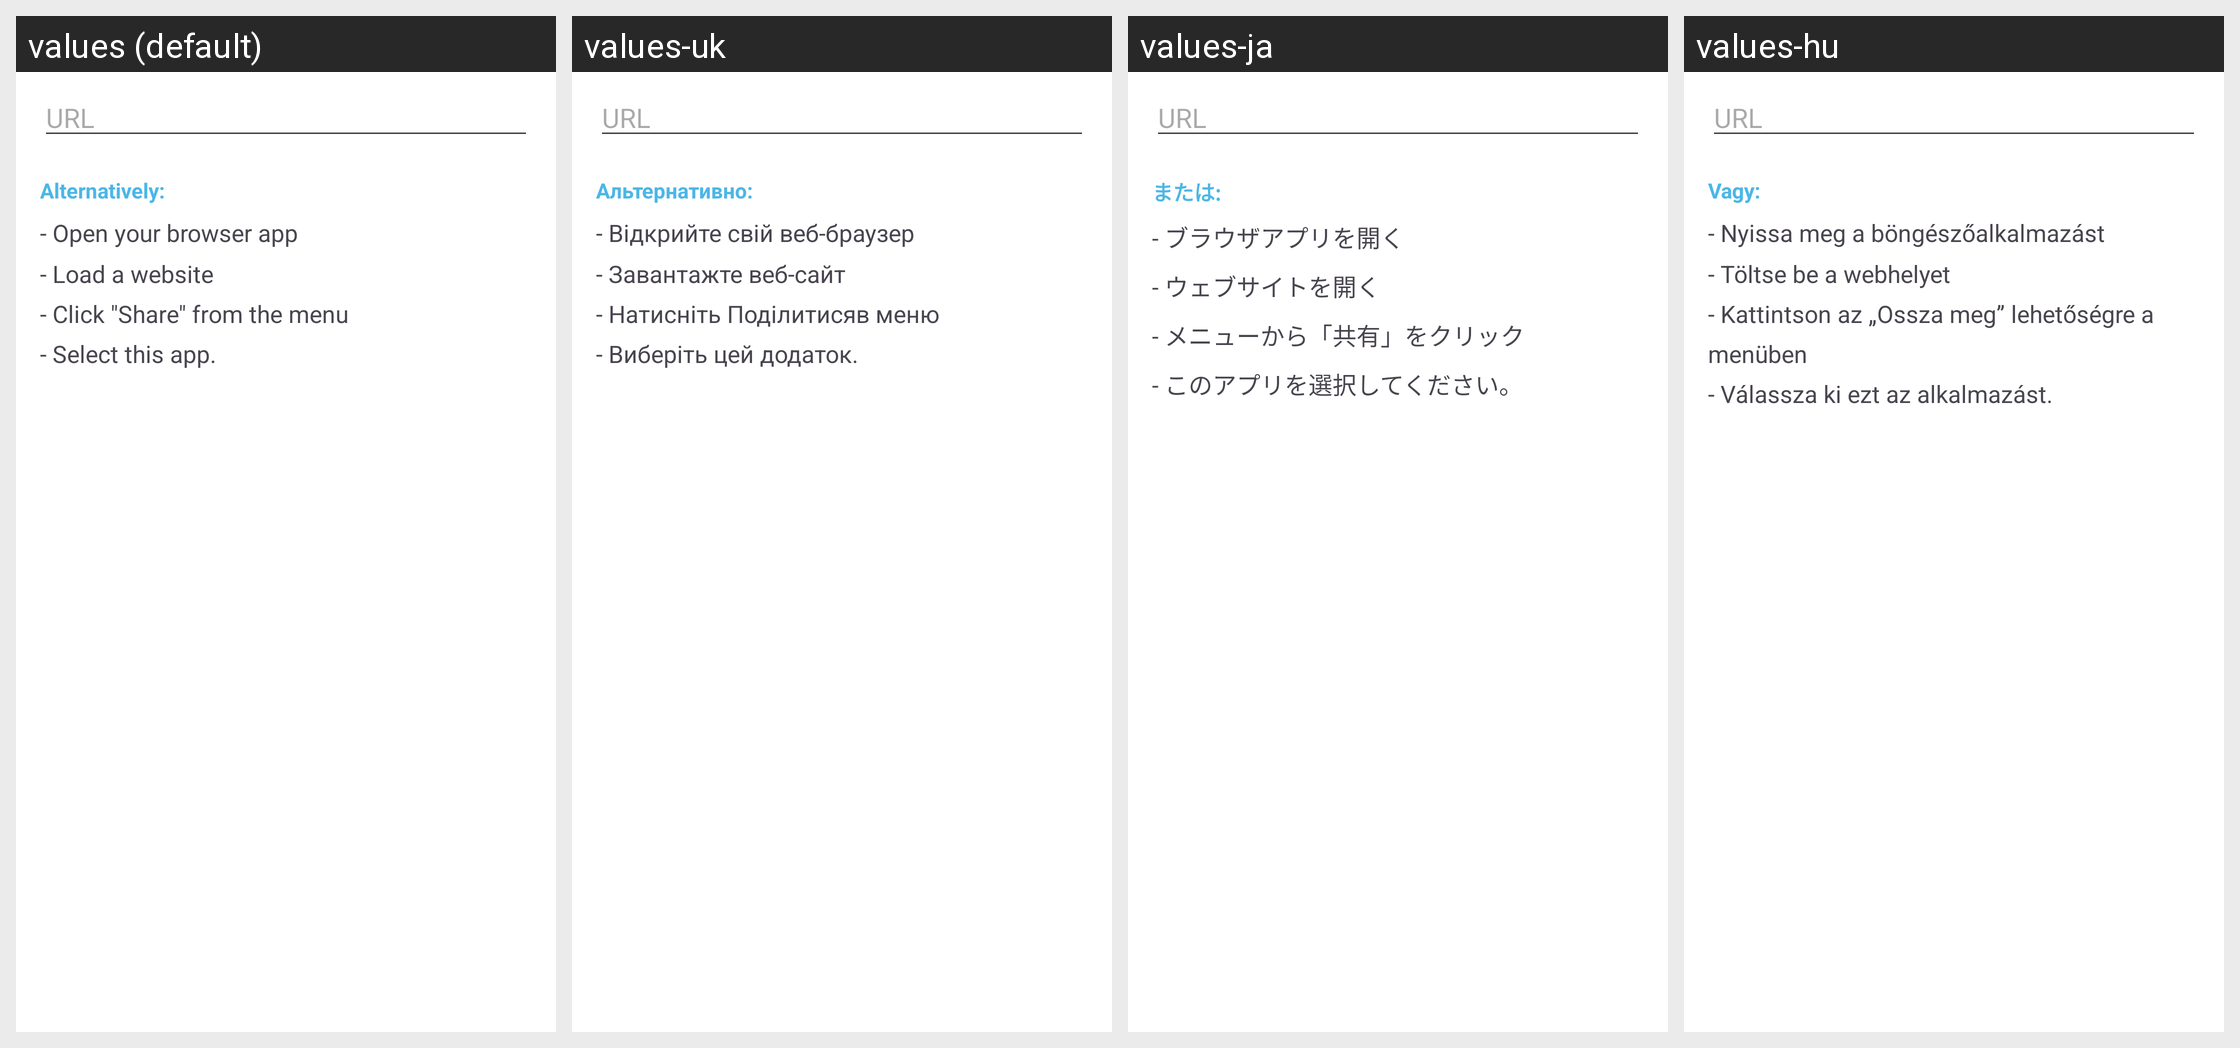

This grid shows one Android layout under several languages. Give, for every string resource on the screen, its name, the default text and each shown locale's text.
Android screen res/layout/fragment_create_qr_code_url.xml rendered under 4 locales, left to right: values (default), values-uk, values-ja, values-hu. Device: Nexus 5 (rendered at 1080×1920; each locale shown at half size, 540×960, under a caption strip naming it); theme AppTheme.
Other locales in the repository, not shown: values-bg, values-de, values-es, values-fr, values-hi, values-in, values-it, values-pl, values-ro, values-ru, values-sv, values-tr.
Strings drawn on this screen, with the default value and each locale's value (text and hints the layout hard-codes, and strings that could not be matched under every locale, appear in the picture but are not listed):

url
  values: URL
  values-uk: URL
  values-ja: URL
  values-hu: URL

alternatively
  values: Alternatively:
  values-uk: Альтернативно:
  values-ja: または:
  values-hu: Vagy:

summary_alternatively_url
  values: - Open your browser app
      - Load a website
      - Click "Share" from the menu
      - Select this app.
  values-uk: - Відкрийте свій веб-браузер
      - Завантажте веб-сайт
      - Натисніть Поділитисяв меню
      - Виберіть цей додаток.
  values-ja: - ブラウザアプリを開く
      - ウェブサイトを開く
      - メニューから「共有」をクリック
      - このアプリを選択してください。
  values-hu: - Nyissa meg a böngészőalkalmazást
      - Töltse be a webhelyet
      - Kattintson az „Ossza meg” lehetőségre a menüben
      - Válassza ki ezt az alkalmazást.
